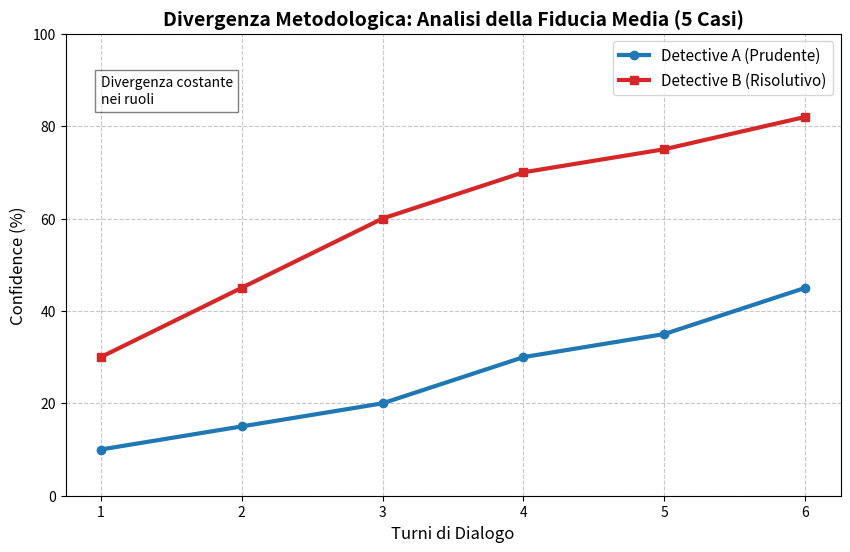

Write Python code to recreate this figure.
import matplotlib.pyplot as plt

# Dati medi estratti dai 5 casi
turni = [1, 2, 3, 4, 5, 6]
fiducia_A = [10, 15, 20, 30, 35, 45]  # Detective A (Prudente)
fiducia_B = [30, 45, 60, 70, 75, 82]  # Detective B (Risolutivo)

# Creazione del grafico
plt.figure(figsize=(10, 6))

# Disegno delle linee con stili distinti
plt.plot(turni, fiducia_A, marker='o', linewidth=3, label='Detective A (Prudente)', color='#1f77b4')
plt.plot(turni, fiducia_B, marker='s', linewidth=3, label='Detective B (Risolutivo)', color='#d62728')

# Personalizzazione estetica
plt.title('Divergenza Metodologica: Analisi della Fiducia Media (5 Casi)', fontsize=14, fontweight='bold')
plt.xlabel('Turni di Dialogo', fontsize=12)
plt.ylabel('Confidence (%)', fontsize=12)
plt.ylim(0, 100)
plt.grid(True, linestyle='--', alpha=0.7)
plt.legend(fontsize=11)

# Aggiunta di un annotazione per il professore
plt.text(1, 85, 'Divergenza costante\nnei ruoli', fontsize=10, bbox=dict(facecolor='white', alpha=0.5))

# Salvataggio
plt.savefig('divergenza_ruoli.png', dpi=300)
plt.show()
